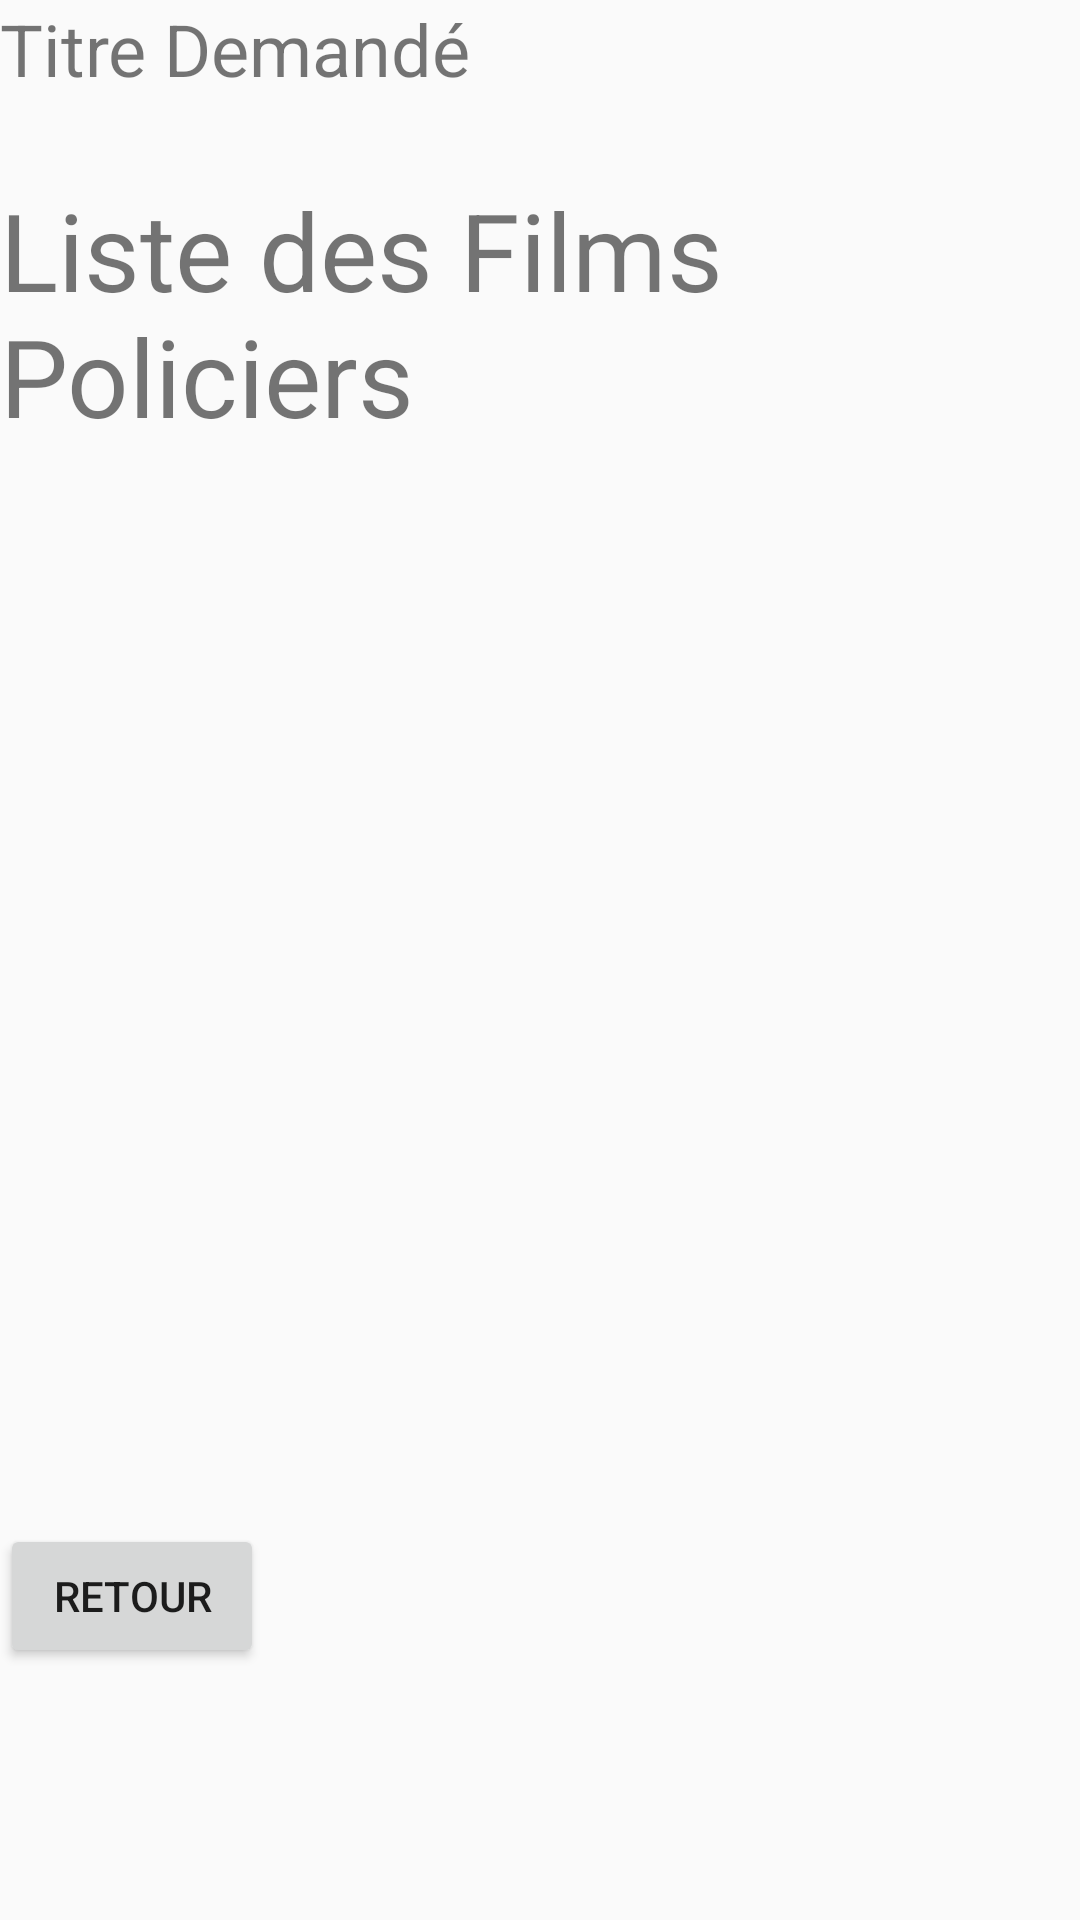

Here is an Android app screen rendered from its layout file. Give the layout XML and the strings, colors and styles it references.
<!-- AndroidManifest.xml: application theme Base.Theme.AppCompat.Light.DarkActionBar -->
<!-- res/layout/activity_policier.xml -->
<?xml version="1.0" encoding="utf-8"?>
<androidx.constraintlayout.widget.ConstraintLayout xmlns:android="http://schemas.android.com/apk/res/android"
    xmlns:app="http://schemas.android.com/apk/res-auto"
    xmlns:tools="http://schemas.android.com/tools"
    android:id="@+id/main"
    android:layout_width="match_parent"
    android:layout_height="match_parent"
    tools:context=".Policier">

    <TextView
        android:id="@+id/txtPolicier"
        android:layout_width="wrap_content"
        android:layout_height="wrap_content"
        android:layout_marginTop="59dp"
        android:text="@string/txtListePoliciers"
        android:textSize="36sp"
        app:layout_constraintTop_toTopOf="parent"
        tools:layout_editor_absoluteX="10dp" />

    <Button
        android:id="@+id/boutonRetour"
        android:layout_width="wrap_content"
        android:layout_height="wrap_content"
        android:layout_marginBottom="84dp"
        android:text="Retour"
        app:layout_constraintBottom_toBottomOf="parent"
        tools:layout_editor_absoluteX="164dp" />

    <TextView
        android:id="@+id/titreDemande"
        android:layout_width="wrap_content"
        android:layout_height="wrap_content"
        android:layout_gravity="center"
        android:text="@string/txtTitreDemande"
        android:textSize="24sp"
        tools:layout_editor_absoluteX="127dp"
        tools:layout_editor_absoluteY="148dp" />

    <androidx.constraintlayout.widget.ConstraintLayout
        android:layout_width="308dp"
        android:layout_height="265dp"
        android:layout_marginStart="51dp"
        android:layout_marginEnd="52dp"
        app:layout_constraintEnd_toEndOf="parent"
        app:layout_constraintStart_toStartOf="parent"
        tools:layout_editor_absoluteY="250dp">

        <ListView
            android:id="@+id/policier_listview"
            android:layout_width="306dp"
            android:layout_height="263dp"
            android:layout_marginEnd="2dp"
            app:layout_constraintEnd_toEndOf="parent"
            app:layout_constraintStart_toStartOf="parent"
            tools:layout_editor_absoluteY="1dp" />
    </androidx.constraintlayout.widget.ConstraintLayout>

</androidx.constraintlayout.widget.ConstraintLayout>
<!-- resources referenced by this layout -->
<resources>
  <string name="txtListePoliciers">Liste des Films Policiers</string>
  <string name="txtTitreDemande">Titre Demandé</string>
</resources>
